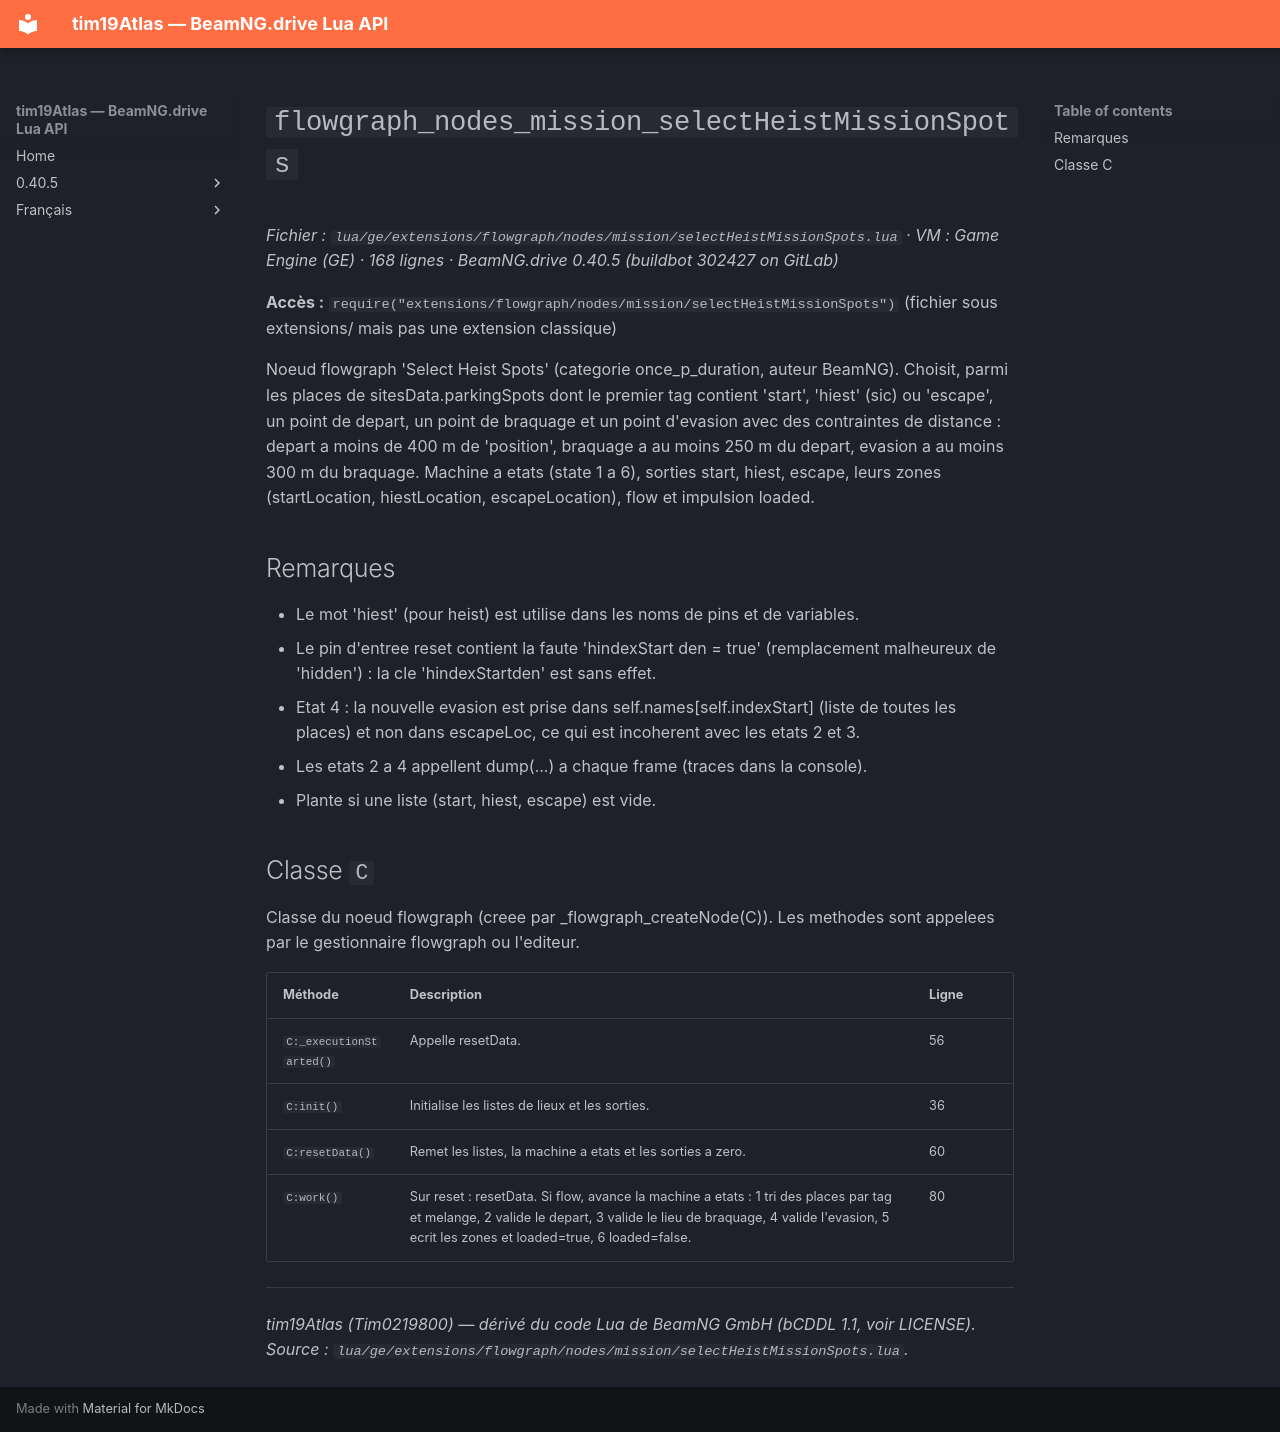

repository: Tim0219800/beamng-lua-atlas · page: fr/0.40.5/ge/extensions/flowgraph/nodes/mission/selectHeistMissionSpots.html · generator: mkdocs

# `flowgraph_nodes_mission_selectHeistMissionSpots`

*Fichier : `lua/ge/extensions/flowgraph/nodes/mission/selectHeistMissionSpots.lua` · VM : Game Engine (GE) · 168 lignes · BeamNG.drive 0.40.5 (buildbot 302427 on GitLab)*

**Accès :** `require("extensions/flowgraph/nodes/mission/selectHeistMissionSpots")` (fichier sous extensions/ mais pas une extension classique)

Noeud flowgraph 'Select Heist Spots' (categorie once_p_duration, auteur BeamNG). Choisit, parmi les places de sitesData.parkingSpots dont le premier tag contient 'start', 'hiest' (sic) ou 'escape', un point de depart, un point de braquage et un point d'evasion avec des contraintes de distance : depart a moins de 400 m de 'position', braquage a au moins 250 m du depart, evasion a au moins 300 m du braquage. Machine a etats (state 1 a 6), sorties start, hiest, escape, leurs zones (startLocation, hiestLocation, escapeLocation), flow et impulsion loaded.

## Remarques

- Le mot 'hiest' (pour heist) est utilise dans les noms de pins et de variables.
- Le pin d'entree reset contient la faute 'hindexStart den = true' (remplacement malheureux de 'hidden') : la cle 'hindexStartden' est sans effet.
- Etat 4 : la nouvelle evasion est prise dans self.names[self.indexStart] (liste de toutes les places) et non dans escapeLoc, ce qui est incoherent avec les etats 2 et 3.
- Les etats 2 a 4 appellent dump(...) a chaque frame (traces dans la console).
- Plante si une liste (start, hiest, escape) est vide.

## Classe `C`

Classe du noeud flowgraph (creee par _flowgraph_createNode(C)). Les methodes sont appelees par le gestionnaire flowgraph ou l'editeur.

| Méthode | Description | Ligne |
|---|---|---|
| `C:_executionStarted()` | Appelle resetData. | 56 |
| `C:init()` | Initialise les listes de lieux et les sorties. | 36 |
| `C:resetData()` | Remet les listes, la machine a etats et les sorties a zero. | 60 |
| `C:work()` | Sur reset : resetData. Si flow, avance la machine a etats : 1 tri des places par tag et melange, 2 valide le depart, 3 valide le lieu de braquage, 4 valide l'evasion, 5 ecrit les zones et loaded=true, 6 loaded=false. | 80 |

---
*tim19Atlas (Tim0219800) — dérivé du code Lua de BeamNG GmbH (bCDDL 1.1, voir LICENSE). Source : `lua/ge/extensions/flowgraph/nodes/mission/selectHeistMissionSpots.lua`.*
